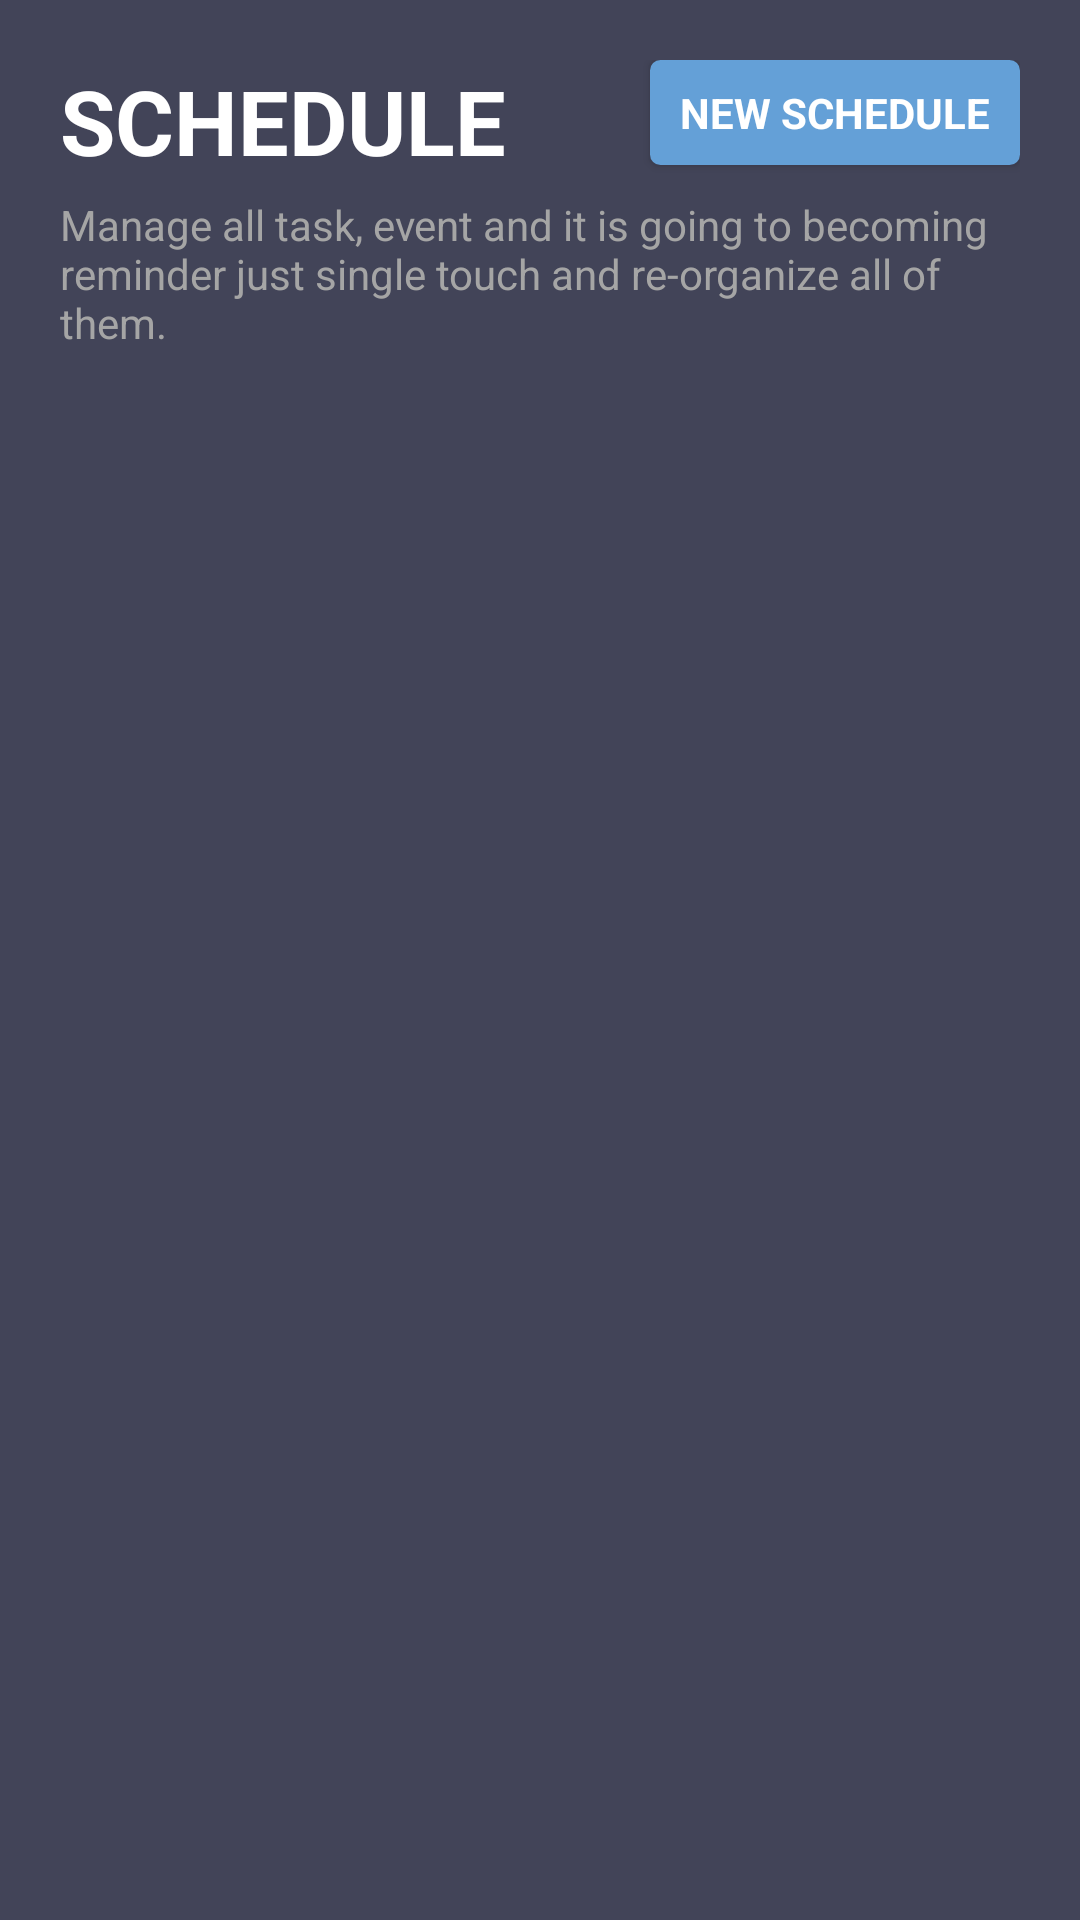

Write the Android layout XML for this screen, with the resource values it uses.
<!-- AndroidManifest.xml: application theme AppTheme -->
<!-- res/layout/fragment_menu_schedule.xml -->
<?xml version="1.0" encoding="utf-8"?>
<RelativeLayout xmlns:android="http://schemas.android.com/apk/res/android"
    android:layout_width="match_parent"
    android:layout_height="match_parent"
    android:background="@color/background">

    <RelativeLayout
        android:id="@+id/header"
        android:layout_width="match_parent"
        android:layout_height="wrap_content"
        android:background="@color/background"
        android:padding="20dp">

        <TextView
            android:id="@+id/labelTitle"
            android:layout_width="wrap_content"
            android:layout_height="wrap_content"
            android:text="@string/title_schedule"
            android:textColor="@color/white"
            android:textSize="30sp"
            android:textStyle="bold"
            android:layout_marginBottom="5dp"/>

        <TextView
            android:id="@+id/labelSubtitle"
            android:layout_width="wrap_content"
            android:layout_height="wrap_content"
            android:layout_below="@id/labelTitle"
            android:textAppearance="?android:attr/textAppearanceSmall"
            android:text="@string/subtitle_schedule"
            android:textColor="@color/gray" />

        <Button
            android:id="@+id/buttonSave"
            android:layout_width="wrap_content"
            android:layout_height="wrap_content"
            android:paddingLeft="10dp"
            android:paddingRight="10dp"
            android:layout_alignParentRight="true"
            android:layout_toLeftOf="@id/labelTitle"
            android:background="@drawable/button"
            android:layout_gravity="center_horizontal"
            android:text="@string/label_button_create_schedule"
            android:textStyle="bold"
            android:textAppearance="?android:attr/textAppearanceSmall"
            android:textColor="@color/white"
            android:minHeight="35dp"/>

        <TextView
            android:id="@+id/emptyMessage"
            android:layout_below="@id/labelSubtitle"
            android:layout_width="match_parent"
            android:layout_height="wrap_content"
            android:layout_gravity="center_horizontal"
            android:gravity="center_horizontal"
            android:text="@string/message_no_data"
            android:textColor="@color/red_light"
            android:layout_marginBottom="20dp"
            android:layout_marginTop="20dp"
            android:textAppearance="?android:textAppearanceMedium"
            android:visibility="gone"/>

    </RelativeLayout>

    <ListView
        android:id="@+id/listSchedule"
        android:layout_below="@id/header"
        android:layout_width="match_parent"
        android:layout_height="wrap_content"
        android:padding="10dp"
        android:listSelector="@drawable/list_selector" >
    </ListView>


    <LinearLayout
        android:id="@+id/loadingScreen"
        android:layout_width="fill_parent"
        android:layout_height="fill_parent"
        android:background="#DD000000"
        android:clickable="true"
        android:gravity="center"
        android:orientation="vertical"
        android:visibility="gone" >

        <ImageView
            android:id="@+id/loadingIcon"
            android:layout_width="wrap_content"
            android:layout_height="wrap_content"
            android:contentDescription="@string/description_general"
            android:src="@drawable/loading0001" />
    </LinearLayout>
</RelativeLayout>
<!-- resources referenced by this layout -->
<resources>
  <color name="background">#424458</color>
  <color name="gray">#a5a5a5</color>
  <color name="red_light">#dc6263</color>
  <color name="white">#ffffff</color>
  <!-- drawable button (drawable) -->
  <?xml version="1.0" encoding="utf-8"?>
  <selector xmlns:android="http://schemas.android.com/apk/res/android" >
      <item android:state_pressed="true" >
          <shape android:shape="rectangle"  >
              <corners android:radius="3dip" />
              <stroke android:width="1dip" android:color="@color/blue_dark" />
              <solid android:color="@color/blue_dark"/>
          </shape>
      </item>
      <item android:state_focused="true">
          <shape android:shape="rectangle"  >
              <corners android:radius="3dip" />
              <stroke android:width="1dip" android:color="@color/blue_dark" />
              <solid android:color="@color/blue_dark"/>
          </shape>
      </item>
      <item >
          <shape android:shape="rectangle"  >
              <corners android:radius="3dip" />
              <stroke android:width="1dip" android:color="@color/blue_light" />
              <solid android:color="@color/blue_light"/>
          </shape>
      </item>
  </selector>
  <!-- drawable list_selector (drawable) -->
  <?xml version="1.0" encoding="utf-8"?>
  <selector xmlns:android="http://schemas.android.com/apk/res/android">
  
      <item android:drawable="@drawable/list_item_bg_normal" android:state_pressed="false" android:state_selected="false"/>
      <item android:drawable="@drawable/list_item_bg_pressed" android:state_pressed="true"/>
      <item android:drawable="@drawable/list_item_bg_pressed" android:state_pressed="false" android:state_selected="true"/>
      <item android:drawable="@drawable/list_item_bg_pressed" android:state_activated="true"/>
  
  </selector>
  <!-- drawable loading0001: png bitmap (drawable, 2328 bytes) -->
  <string name="description_general">No Description Here</string>
  <string name="label_button_create_schedule">NEW SCHEDULE</string>
  <string name="message_no_data">No data available</string>
  <string name="subtitle_schedule">Manage all task, event and it is going to becoming reminder just single touch and re-organize all of them.</string>
  <string name="title_schedule">SCHEDULE</string>
  <style name="AppTheme" parent="Theme.AppCompat.Light.DarkActionBar">
          
          <item name="android:colorControlNormal">@color/white</item>
          <item name="android:colorControlActivated">@color/blue_light</item>
          <item name="android:colorControlHighlight">@color/blue_light</item>
      </style>
  <color name="blue_dark">#1a9bd7</color>
  <color name="blue_light">#64a0d7</color>
  <!-- drawable list_item_bg_pressed (drawable) -->
  <?xml version="1.0" encoding="utf-8"?>
  <shape xmlns:android="http://schemas.android.com/apk/res/android"
      android:shape="rectangle" >
  
      <solid android:color="@color/blue_light" />
  
  </shape>
</resources>
